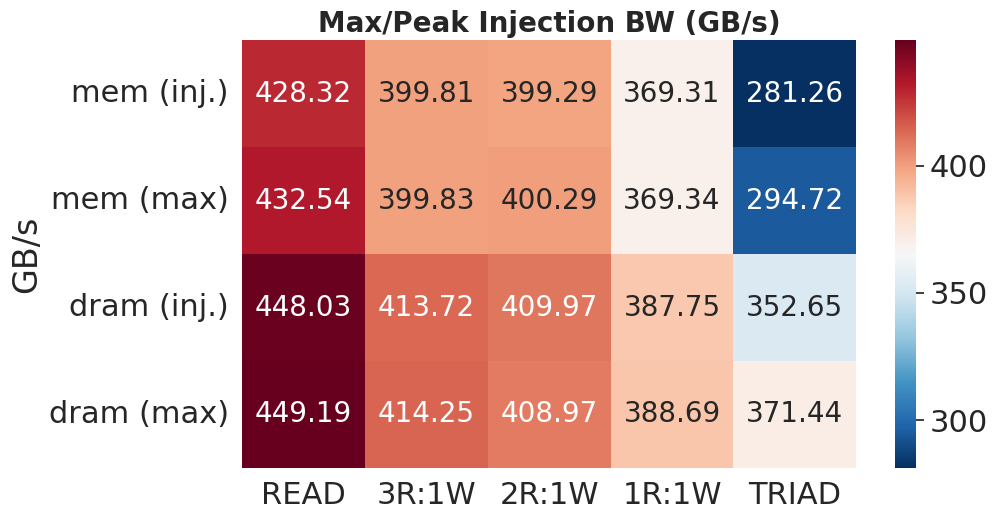

Python code for this plot:
import numpy as np
import matplotlib.pyplot as plt
import seaborn as sns

nodes = ["mem (inj.)", "mem (max)", "dram (inj.)", "dram (max)"]
nodes2 = ["READ", "3R:1W", "2R:1W", "1R:1W", "TRIAD"]

data = np.array([[428.323,399.8086,399.2903,369.314,281.2601],
                 [432.53598,399.83292,400.28847,369.34486,294.72464],
                 [448.0314,413.7166,409.9748,387.7461,352.6466],
                 [449.18806,414.24501,408.97372,388.69415,371.43719]])

sns.set_theme()
sns.set(font_scale=2)

fig, axes = plt.subplots(nrows=1, ncols=1, figsize=(10, 5))
ax = sns.heatmap(data, ax=axes,
                 xticklabels=nodes2, yticklabels=nodes,
                 cmap='RdBu_r', annot=True, fmt=".2f", annot_kws={"size":20})
ax.set(ylabel="GB/s")
ax.set_title("Max/Peak Injection BW (GB/s)", fontsize=20, fontweight='bold')
fig.tight_layout(pad=0.0, h_pad=0.0, w_pad=0.0)
fig.savefig('max_inj_bw.pdf', bbox_inches='tight')
plt.show()
